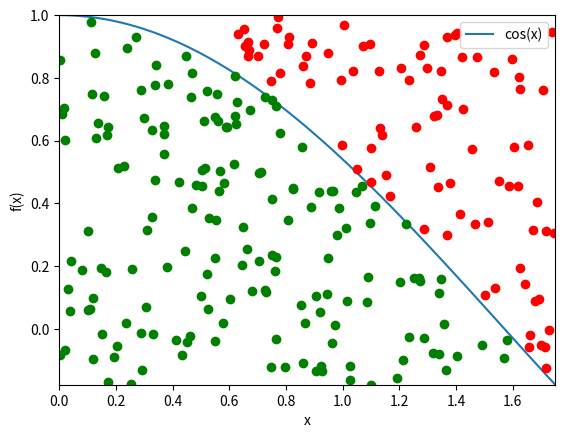

Python code for this plot:
import numpy as np
import matplotlib.pyplot as plt
import random
from scipy import integrate

def function(x):
    return np.cos(x)

def minimum(func,a,b):
    x_values=np.linspace(a,b,100000)
    y_values=func(x_values)
    
    min_num=min(y_values)
    return min_num

def maximum(func,a,b):
    x_values=np.linspace(a,b,100000)
    y_values=func(x_values)
    
    max_num=max(y_values)
    
    return max_num

def integration(func,a,b,min_num,max_num,i_count):
    #func-function we are integrating
    #a-lower bound
    #b-upper bound
    #max_num-max number on integral
    #i_count-numb of iterations
    i=0.0
    points_below=0
    while(i<i_count):
        #getting a random point within grade
        x=random.uniform(a,b)
        y=random.uniform(min_num,max_num)
        
        #if y is less than max on interval, 
        #then it must be under the curve(and thus in area)
        #and it needs to be accounted for
        if (y<func(x)):
            points_below= points_below + 1
        
        i=i+1
        
        
    area_max=(max_num-min_num)*(b-a)
    area_under=(points_below/i)*area_max
    return area_under

def error(func,a,b,estim):
    #func-function we are integrating
    #a-lower bound
    #b-upper bound
    answer=integrate.quad(func,a,b)
    err=np.fabs(answer-estimate)/answer
    
    return err

a=0.0
b=1.75

max_numb=maximum(function,a,b)
min_numb=minimum(function,a,b)
iterations=100000

estimate=integration(function,a,b,min_numb,max_numb,iterations)
print(estimate)
tolerance=error(function,a,b,estimate)
print ("The tolerance for this function is the first number, with the second number is the certainty of the tolerance ", tolerance)

points=250
max_numb=maximum(function,a,b)
min_numb=minimum(function,a,b)
x=np.linspace(0.0,1.75,100)
y=function(x)

plt.plot(x,y, label="cos(x)")
plt.xlabel('x')
plt.ylabel('f(x)')
plt.xlim(0.0,1.75)
plt.ylim(min_numb,max_numb)

label="points below curve",
label="points above curve"
i=0.0


while(i<points):
        #getting a random point within grade
        x_coord=random.uniform(a,b)
        y_coord=random.uniform(min_numb,max_numb)
        if (y_coord<function(x_coord)):
            plt.plot(x_coord,y_coord,marker="o",color='g')
        elif(y_coord>function(x_coord)):
            plt.plot(x_coord,y_coord,marker="o",color='r')
        i=i+1
        


plt.legend()
plt.show()

